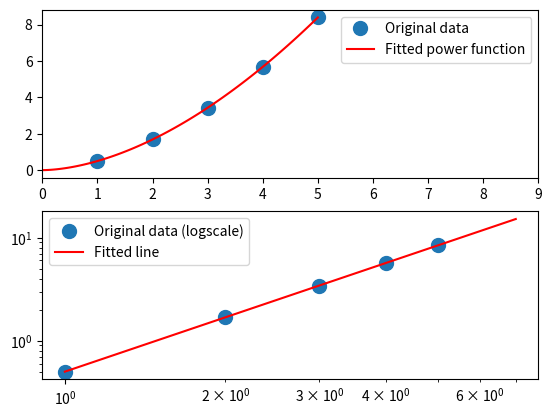

Write Python code to recreate this figure.
import numpy as np
import matplotlib.pyplot as plt

x = np.arange(1,6)
y = np.array([0.5, 1.7, 3.4, 5.7, 8.4])

logx = np.log(x)
logy = np.log(y)

# https://numpy.org/doc/stable/reference/generated/numpy.linalg.lstsq.html
# numpy 자체 least square method
A = np.vstack([logx, np.ones(len(logx))]).T	# 첫 행을 logx 벡터로, 두 번째 행을 전부 1로 logx의 길이만큼해서 배열 만들고, transpose

beta, log_alpha = np.linalg.lstsq(A, logy, rcond=None)[0]
print(beta, log_alpha)
alpha = np.exp(log_alpha)

fig, ax = plt.subplots(2)

xx = np.linspace(0,5,100)

ax[0].set_xlim([0,9]) # To make the graph look similar to Figure 17.10(a).
_ = ax[0].plot(x, y, 'o', label='Original data', markersize=10)
_ = ax[0].plot(xx, alpha*np.power(xx, beta), 'r', label='Fitted power function')
_ = ax[0].legend()


plt.xscale('log')
plt.yscale('log')
xx = np.linspace(1,7,100)
_ = ax[1].plot(x, y, 'o', label='Original data (logscale)', markersize=10)
_ = ax[1].plot(xx, alpha*np.power(xx, beta), 'r', label='Fitted line')
_ = ax[1].legend()


plt.show()

